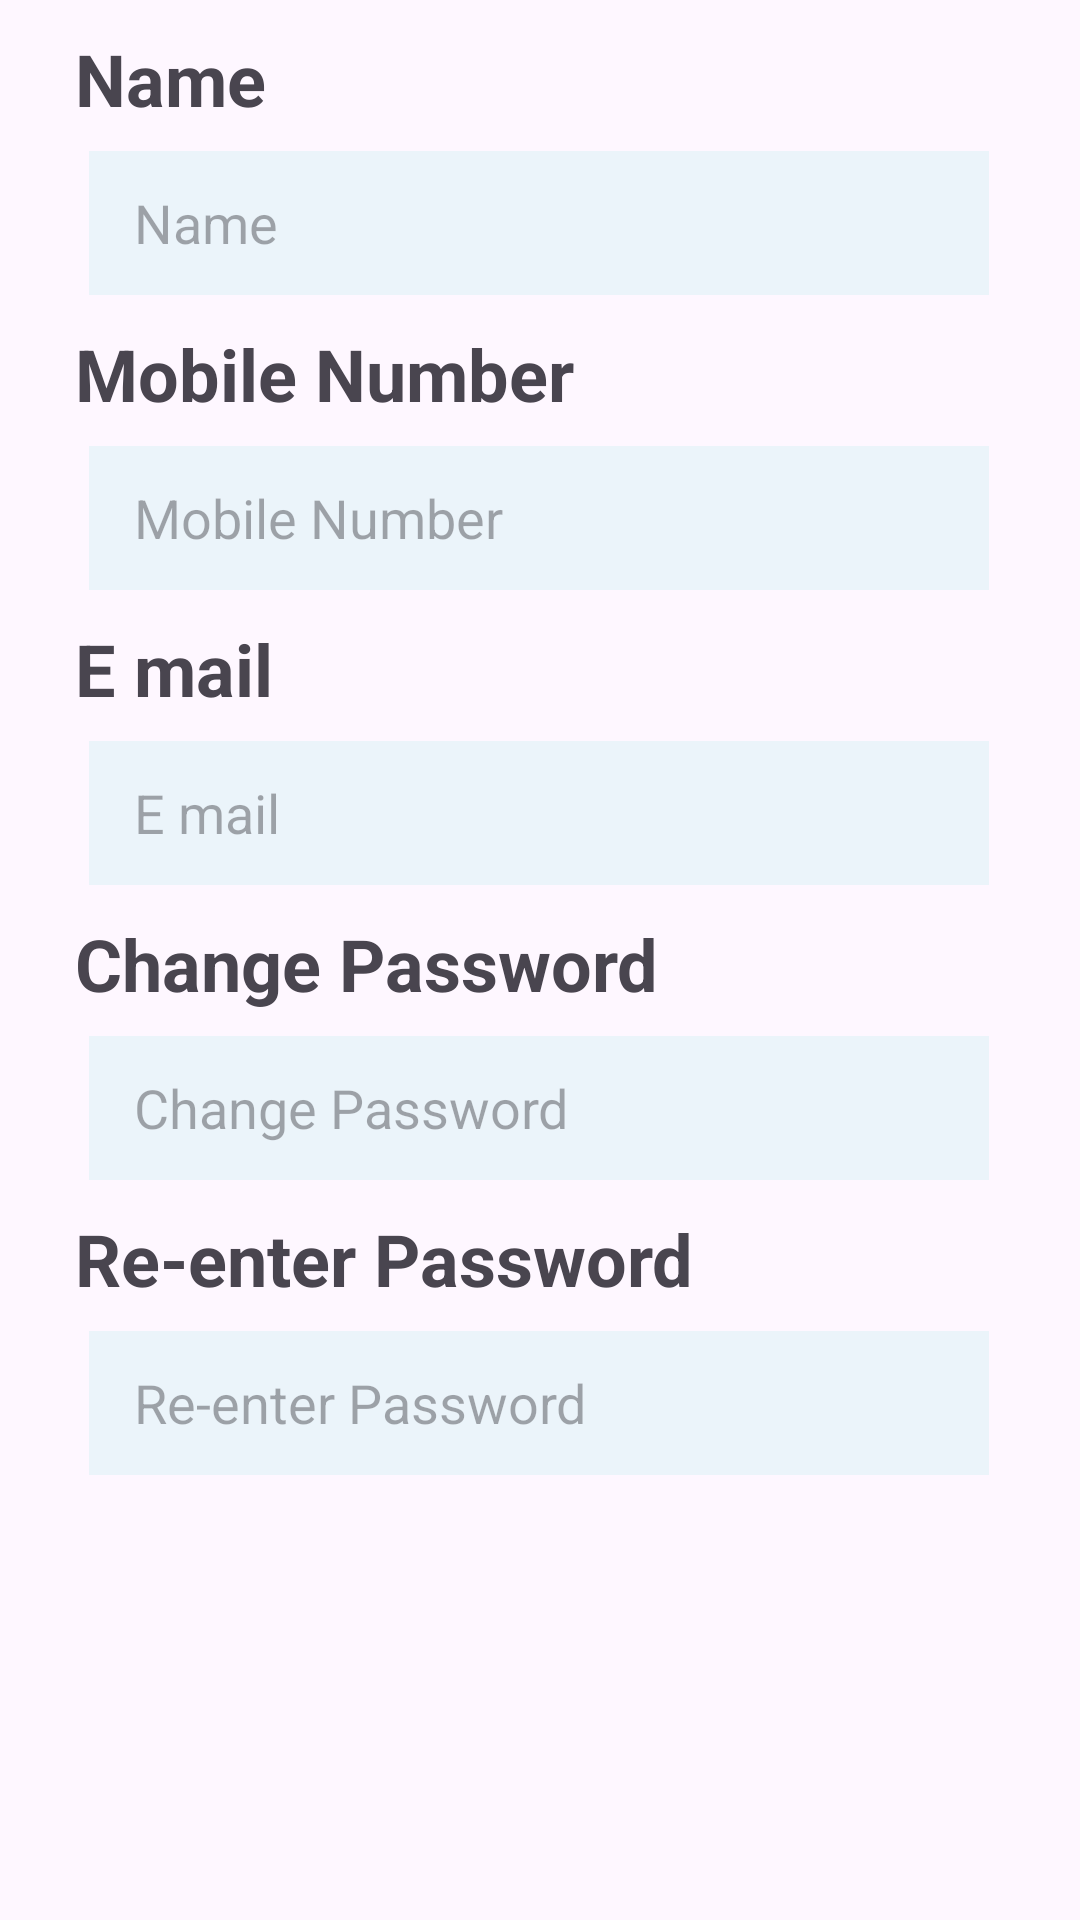

Layout XML and referenced resources for this Android screen:
<!-- AndroidManifest.xml: application theme Theme.DrsCareApp -->
<!-- res/layout/activity_content_patientprofile.xml -->
<?xml version="1.0" encoding="utf-8"?>
<androidx.constraintlayout.widget.ConstraintLayout xmlns:android="http://schemas.android.com/apk/res/android"
    xmlns:app="http://schemas.android.com/apk/res-auto"
    xmlns:tools="http://schemas.android.com/tools"
    android:layout_width="match_parent"
    android:layout_height="match_parent"
    tools:context=".content_patientprofile">

    
    <TextView
        android:id="@+id/TextViewname"
        android:layout_width="match_parent"
        android:layout_height="wrap_content"
        android:text="@string/name"
        android:textSize="24sp"
        android:textStyle="bold"
        android:layout_marginTop="10dp"
        android:paddingStart="25dp"
        app:layout_constraintEnd_toEndOf="parent"
        app:layout_constraintStart_toStartOf="parent"
        app:layout_constraintTop_toTopOf="parent"
        tools:ignore="RtlSymmetry" />

    <EditText
        android:id="@+id/editTextName"
        android:layout_width="300dp"
        android:layout_height="48dp"
        android:layout_marginTop="8dp"
        android:ems="10"
        android:inputType="text"
        android:hint="@string/name"
        android:background="@color/inside_box"
        android:paddingStart="15dp"
        app:layout_constraintEnd_toEndOf="parent"
        app:layout_constraintHorizontal_bias="0.497"
        app:layout_constraintStart_toStartOf="parent"
        app:layout_constraintTop_toBottomOf="@+id/TextViewname"
        tools:ignore="RtlSymmetry"
        android:autofillHints="name" />

    
    <TextView
        android:id="@+id/TextViewMobileNumber"
        android:layout_width="match_parent"
        android:layout_height="wrap_content"
        android:text="@string/mobile_number"
        android:textSize="24sp"
        android:textStyle="bold"
        android:layout_marginTop="10dp"
        android:paddingStart="25dp"
        app:layout_constraintEnd_toEndOf="parent"
        app:layout_constraintStart_toStartOf="parent"
        app:layout_constraintTop_toBottomOf="@+id/editTextName"
        tools:ignore="RtlSymmetry" />

    <EditText
        android:id="@+id/editTextMobileNumber"
        android:layout_width="300dp"
        android:layout_height="48dp"
        android:layout_marginTop="8dp"
        android:ems="10"
        android:inputType="phone"
        android:hint="@string/mobile_number"
        android:background="@color/inside_box"
        android:paddingStart="15dp"
        app:layout_constraintEnd_toEndOf="parent"
        app:layout_constraintHorizontal_bias="0.497"
        app:layout_constraintStart_toStartOf="parent"
        app:layout_constraintTop_toBottomOf="@+id/TextViewMobileNumber"
        tools:ignore="RtlSymmetry"
        android:autofillHints="tel" />

    
    <TextView
        android:id="@+id/TextViewEmail"
        android:layout_width="match_parent"
        android:layout_height="wrap_content"
        android:text="@string/email"
        android:textSize="24sp"
        android:textStyle="bold"
        android:layout_marginTop="10dp"
        android:paddingStart="25dp"
        app:layout_constraintEnd_toEndOf="parent"
        app:layout_constraintStart_toStartOf="parent"
        app:layout_constraintTop_toBottomOf="@+id/editTextMobileNumber"
        tools:ignore="RtlSymmetry" />

    <EditText
        android:id="@+id/editTextEmail"
        android:layout_width="300dp"
        android:layout_height="48dp"
        android:layout_marginTop="8dp"
        android:ems="10"
        android:inputType="textEmailAddress"
        android:hint="@string/email"
        android:background="@color/inside_box"
        android:paddingStart="15dp"
        app:layout_constraintEnd_toEndOf="parent"
        app:layout_constraintHorizontal_bias="0.497"
        app:layout_constraintStart_toStartOf="parent"
        app:layout_constraintTop_toBottomOf="@+id/TextViewEmail"
        tools:ignore="RtlSymmetry"
        android:autofillHints="email" />

    
    <TextView
        android:id="@+id/TextViewChangePassword"
        android:layout_width="match_parent"
        android:layout_height="wrap_content"
        android:text="@string/change_password"
        android:textSize="24sp"
        android:textStyle="bold"
        android:layout_marginTop="10dp"
        android:paddingStart="25dp"
        app:layout_constraintEnd_toEndOf="parent"
        app:layout_constraintStart_toStartOf="parent"
        app:layout_constraintTop_toBottomOf="@+id/editTextEmail"
        tools:ignore="RtlSymmetry" />

    <EditText
        android:id="@+id/editTextChangePassword"
        android:layout_width="300dp"
        android:layout_height="48dp"
        android:layout_marginTop="8dp"
        android:ems="10"
        android:inputType="textPassword"
        android:hint="@string/change_password"
        android:background="@color/inside_box"
        android:paddingStart="15dp"
        app:layout_constraintEnd_toEndOf="parent"
        app:layout_constraintHorizontal_bias="0.497"
        app:layout_constraintStart_toStartOf="parent"
        app:layout_constraintTop_toBottomOf="@+id/TextViewChangePassword"
        tools:ignore="RtlSymmetry"
        android:autofillHints="password" />

    
    <TextView
        android:id="@+id/TextViewReenterPassword"
        android:layout_width="match_parent"
        android:layout_height="wrap_content"
        android:text="@string/re_enter_password"
        android:textSize="24sp"
        android:textStyle="bold"
        android:layout_marginTop="10dp"
        android:paddingStart="25dp"
        app:layout_constraintEnd_toEndOf="parent"
        app:layout_constraintStart_toStartOf="parent"
        app:layout_constraintTop_toBottomOf="@+id/editTextChangePassword"
        tools:ignore="RtlSymmetry" />

    <EditText
        android:id="@+id/editTextReenterPassword"
        android:layout_width="300dp"
        android:layout_height="48dp"
        android:layout_marginTop="8dp"
        android:ems="10"
        android:inputType="textPassword"
        android:hint="@string/re_enter_password"
        android:background="@color/inside_box"
        android:paddingStart="15dp"
        app:layout_constraintEnd_toEndOf="parent"
        app:layout_constraintHorizontal_bias="0.497"
        app:layout_constraintStart_toStartOf="parent"
        app:layout_constraintTop_toBottomOf="@+id/TextViewReenterPassword"
        tools:ignore="RtlSymmetry"
        android:autofillHints="password" />

</androidx.constraintlayout.widget.ConstraintLayout>
<!-- resources referenced by this layout -->
<resources>
  <color name="inside_box">#EBF4FA</color>
  <string name="change_password">Change Password</string>
  <string name="email">E mail</string>
  <string name="mobile_number">Mobile Number</string>
  <string name="name">Name</string>
  <string name="re_enter_password">Re-enter Password</string>
  <style name="Theme.DrsCareApp" parent="Base.Theme.DrsCareApp" />
  <style name="Base.Theme.DrsCareApp" parent="Theme.Material3.DayNight.NoActionBar">
          
           <item name="colorPrimary">@color/my_primary</item>
          <item name="colorPrimaryVariant">@color/my_primary</item>
  
          
          <item name="colorSecondary">@color/my_secondary</item>
          <item name="colorSecondaryVariant">@color/my_secondary</item>
  
          
          <item name="android:statusBarColor">@color/white</item> --&gt;
      </style>
  <color name="my_primary">#0097A7</color>
  <color name="my_secondary">#D8D8DC</color>
  <color name="white">#FFFFFFFF</color>
</resources>
